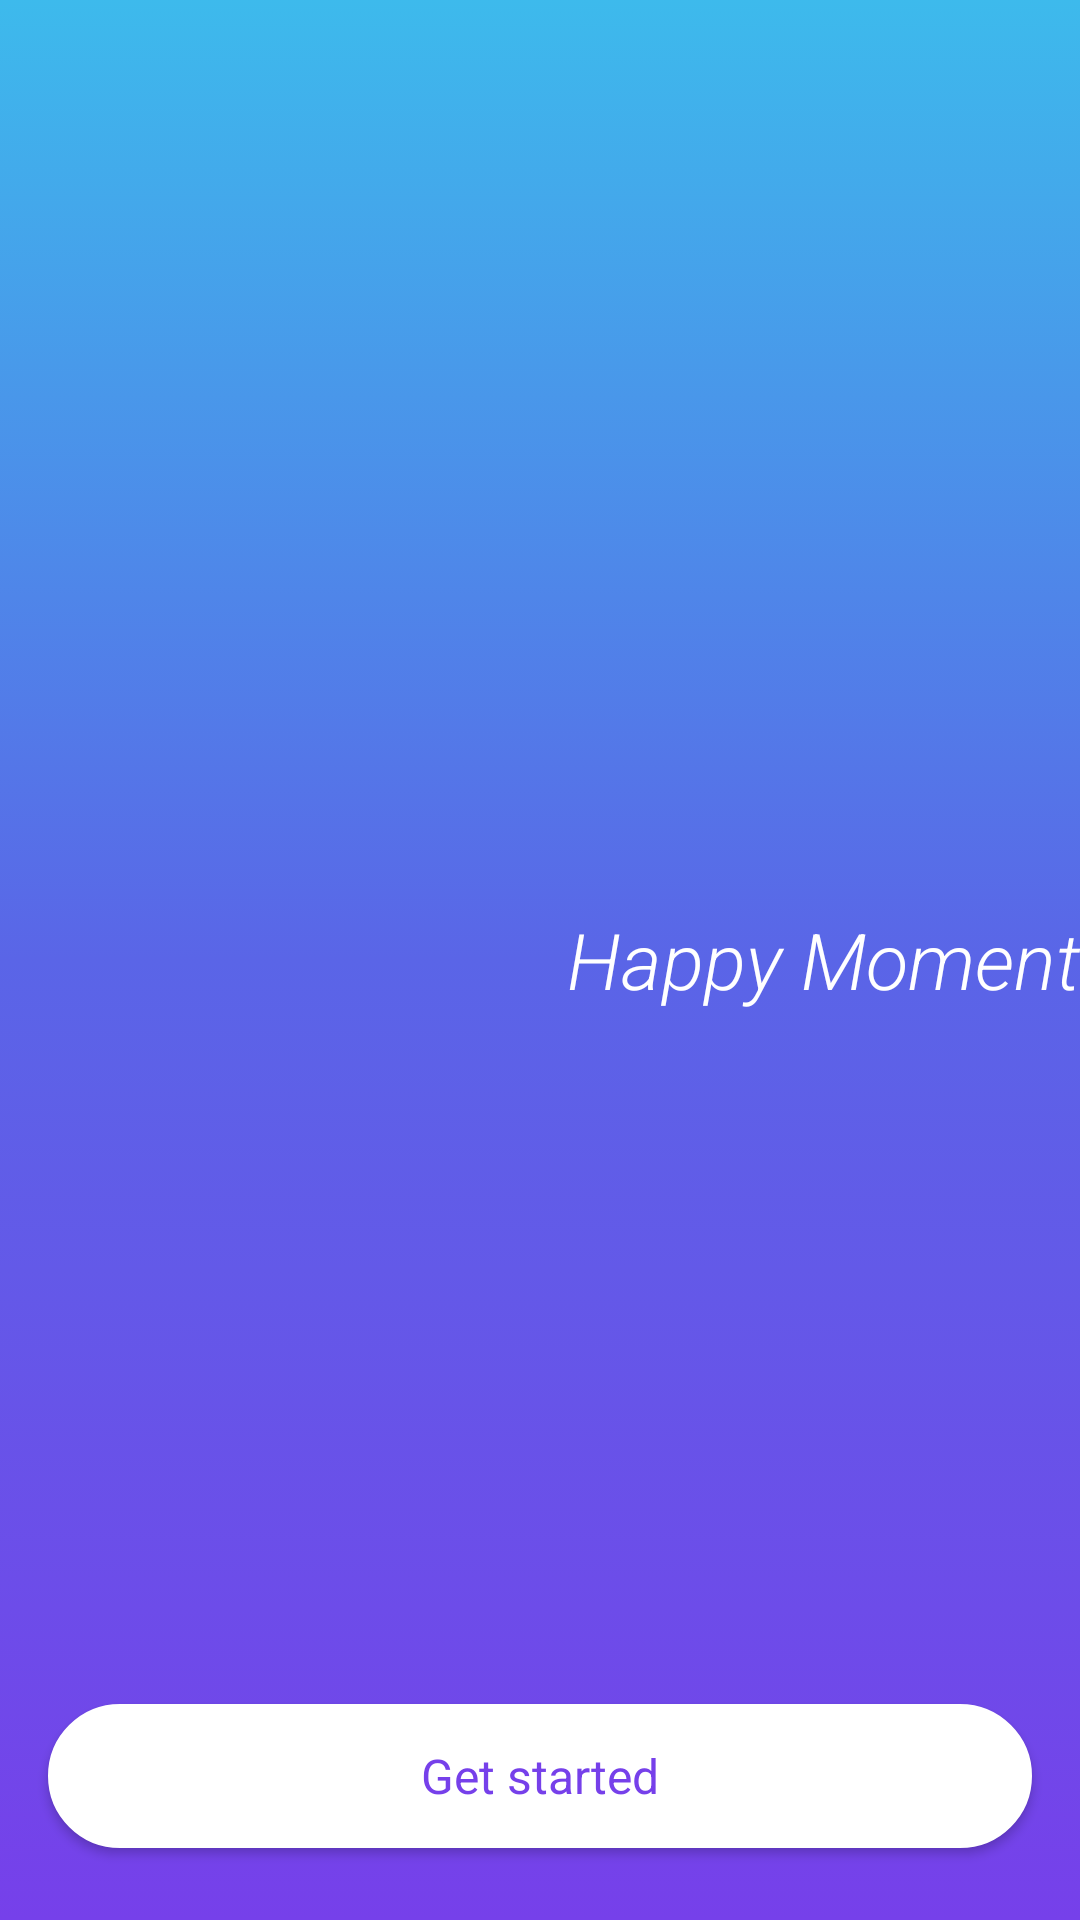

This screen was rendered from an Android layout file. Write that file and the resources it references.
<!-- AndroidManifest.xml: application theme AppTheme -->
<!-- res/layout/happy.xml -->
<?xml version="1.0" encoding="utf-8"?>
<RelativeLayout
    xmlns:android="http://schemas.android.com/apk/res/android"
    xmlns:app="http://schemas.android.com/apk/res-auto"
    xmlns:tools="http://schemas.android.com/tools"
    android:layout_width="match_parent"
    android:layout_height="match_parent"
    android:background="@drawable/blue_backgorund">


    <TextView
        android:id="@+id/app_name"
        android:layout_width="wrap_content"
        android:layout_height="wrap_content"
        android:layout_centerInParent="true"
        android:text="Happy Moment"
        android:layout_alignParentRight="true"
        android:textColor="@color/white"
        android:textSize="26dp"
        android:textStyle="italic"
        android:fontFamily="sans-serif-light"
        />


    <LinearLayout
        android:layout_width="match_parent"
        android:layout_height="wrap_content"
        android:layout_alignParentBottom="true"
        android:layout_marginBottom="@dimen/margin_bottom_16"
        android:orientation="vertical">


        <Button
            style="@style/Font_family_regular"
            android:layout_width="match_parent"
            android:layout_height="wrap_content"
            android:layout_marginTop="@dimen/margin_top_8"
            android:layout_marginBottom="@dimen/margin_top_8"
            android:layout_marginLeft="@dimen/margin_right_16"
            android:layout_marginRight="@dimen/margin_right_16"
            android:background="@drawable/white_style"
            android:text="Get started"
            android:textColor="#7640EA"
            android:textSize="@dimen/text_16" />

    </LinearLayout>


</RelativeLayout>
<!-- resources referenced by this layout -->
<resources>
  <color name="white">#FFFFFF</color>
  <dimen name="margin_bottom_16">16dp</dimen>
  <dimen name="margin_right_16">16dp</dimen>
  <dimen name="margin_top_8">8dp</dimen>
  <dimen name="text_16">16dp</dimen>
  <!-- drawable blue_backgorund (drawable) -->
  <?xml version="1.0" encoding="UTF-8"?>
  <selector xmlns:android="http://schemas.android.com/apk/res/android">
      <item>
          <shape>
              <gradient
                  android:startColor="#7640EA"
                  android:centerColor="#5A65E7"
                  android:endColor="#3DBAEC"
                  android:angle="90"/>
          </shape>
      </item>
  </selector>
  
  
  
  
  <!-- drawable white_style (drawable) -->
  <shape
      xmlns:android="http://schemas.android.com/apk/res/android"
      android:shape="rectangle"   >
  
      <solid
          android:color="@color/white"
          >
      </solid>
  
      <stroke
          android:width="1dp"
          android:color="@color/white" >
      </stroke>
  
      <padding
          android:left="@dimen/padding_12"
          android:top="@dimen/padding_12"
          android:right="@dimen/padding_12"
          android:bottom="@dimen/padding_12"    >
      </padding>
  
      <corners
          android:radius="@dimen/radius_32"   >
      </corners>
  
  </shape>
  <style name="Font_family_regular" parent="AppTheme">
          <item name="android:fontFamily">sans-serif-regular</item>
      </style>
  <style name="AppTheme" parent="Theme.AppCompat.Light.NoActionBar">
          
          <item name="colorPrimary">@color/colorPrimary</item>
          <item name="colorPrimaryDark">@color/colorPrimaryDark</item>
          <item name="colorAccent">@color/colorAccent</item>
      </style>
  <dimen name="padding_12">12dp</dimen>
  <dimen name="radius_32">32dp</dimen>
  <color name="colorPrimary">#0083ff</color>
  <color name="colorPrimaryDark">#0083ff</color>
  <color name="colorAccent">#00c8ff</color>
</resources>
